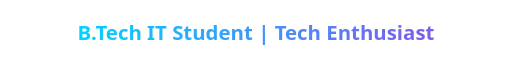
t = 0.00 s
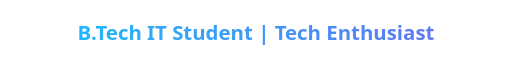
t = 0.38 s
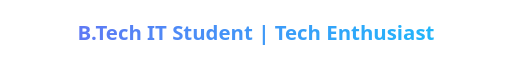
t = 1.13 s
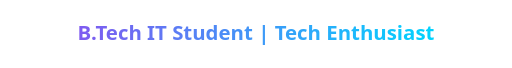
t = 1.50 s
t = 1.88 s: frame unchanged from t = 1.13 s, image omitted
t = 2.63 s: frame unchanged from t = 0.38 s, image omitted

The animated SVG that drew these frames (rendered in a browser with its animation timeline set to each time). Animation: 3 SMIL elements (animate=2,animateTransform=1); one cycle of 3.00 s, repeats indefinitely.

<svg xmlns="http://www.w3.org/2000/svg" width="900" height="120" viewBox="0 0 900 120">
  <defs>
    <linearGradient id="waveGrad">
      <stop offset="0%" stop-color="#00D4FF">
        <animate attributeName="stop-color"
          values="#00D4FF;#7F5AF0;#00D4FF"
          dur="3s" repeatCount="indefinite"/>
      </stop>
      <stop offset="100%" stop-color="#7F5AF0">
        <animate attributeName="stop-color"
          values="#7F5AF0;#00D4FF;#7F5AF0"
          dur="3s" repeatCount="indefinite"/>
      </stop>
    </linearGradient>
  </defs>

  <text x="450" y="70" text-anchor="middle"
        font-size="36"
        font-weight="800"
        fill="url(#waveGrad)"
        font-family="Segoe UI, sans-serif">
    B.Tech IT Student | Tech Enthusiast
    <animateTransform type="translate"
      from="-3 0" to="3 0"
      dur="0.15s"
      repeatCount="indefinite"
      direction="alternate"/>
  </text>
</svg>
